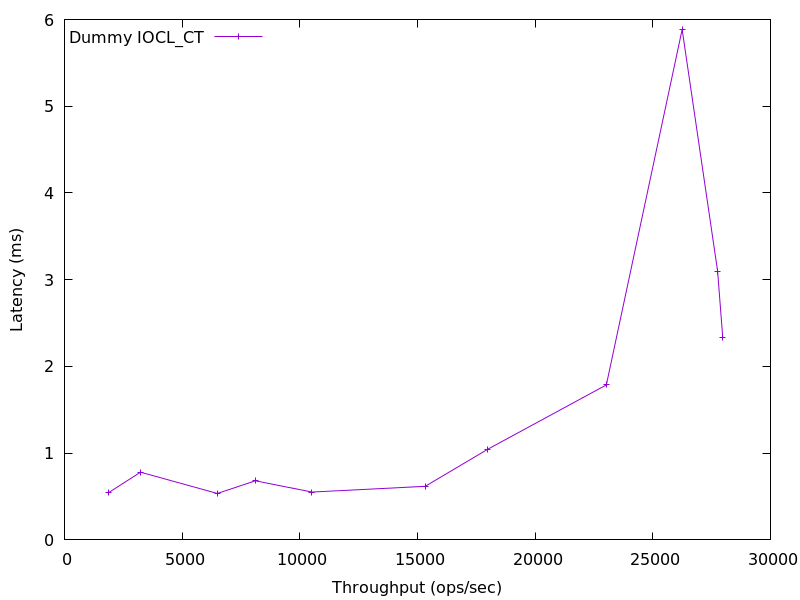

The file beside this chart, header and first rows:
1886.7905133567626, 0.5468352000000001
3232, 0.7804
6496, 0.5357
8109, 0.6814
10515, 0.5514
15329, 0.6181
17995, 1.047
23027, 1.787
26248, 5.884
27755, 3.099
27974, 2.332
